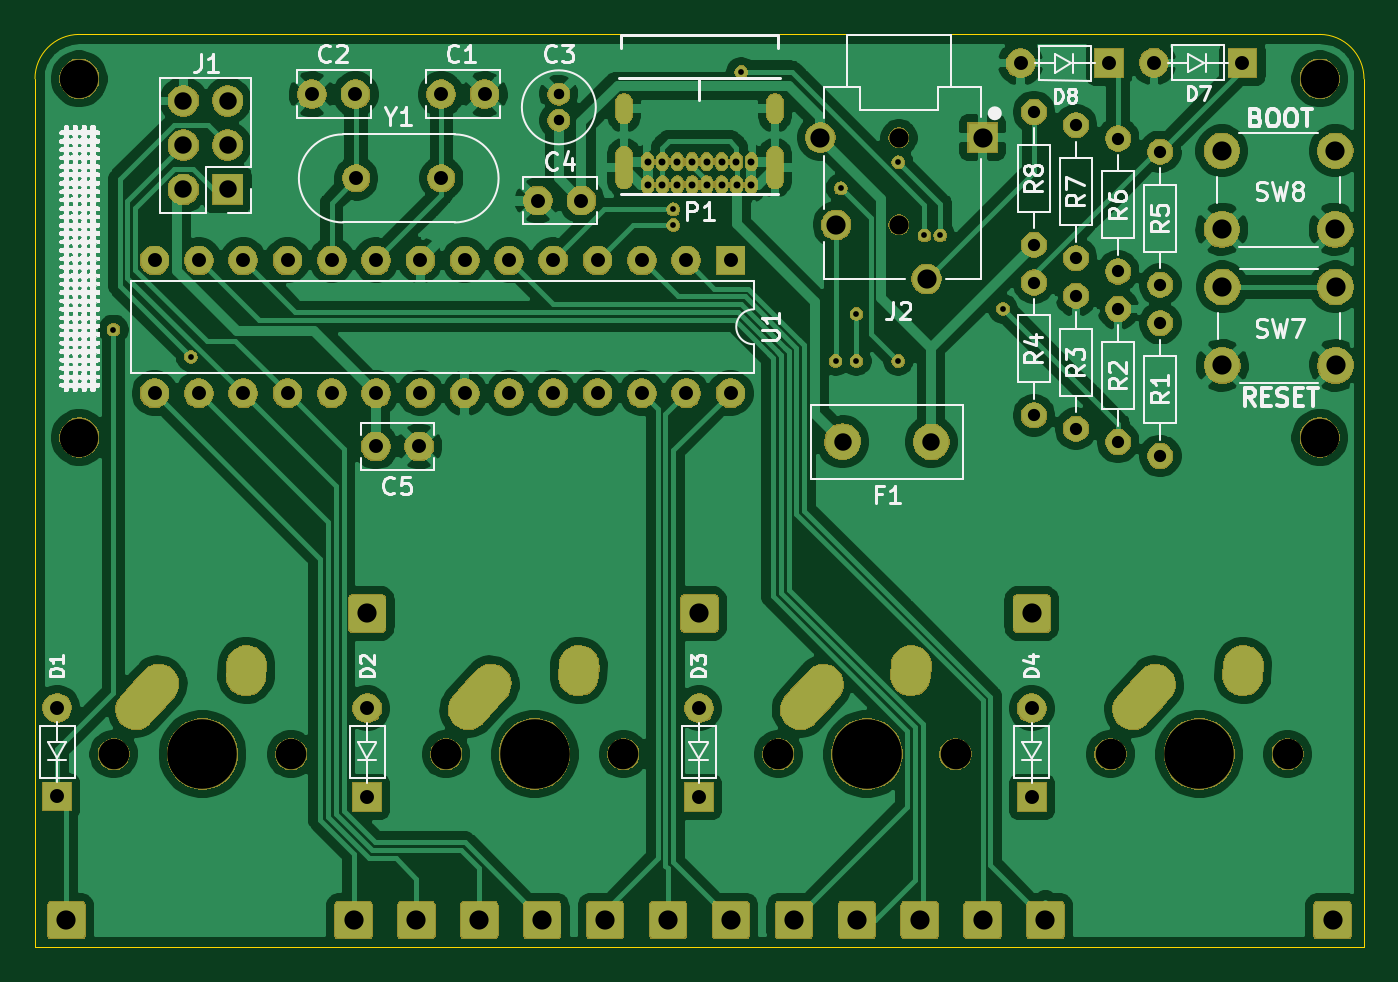
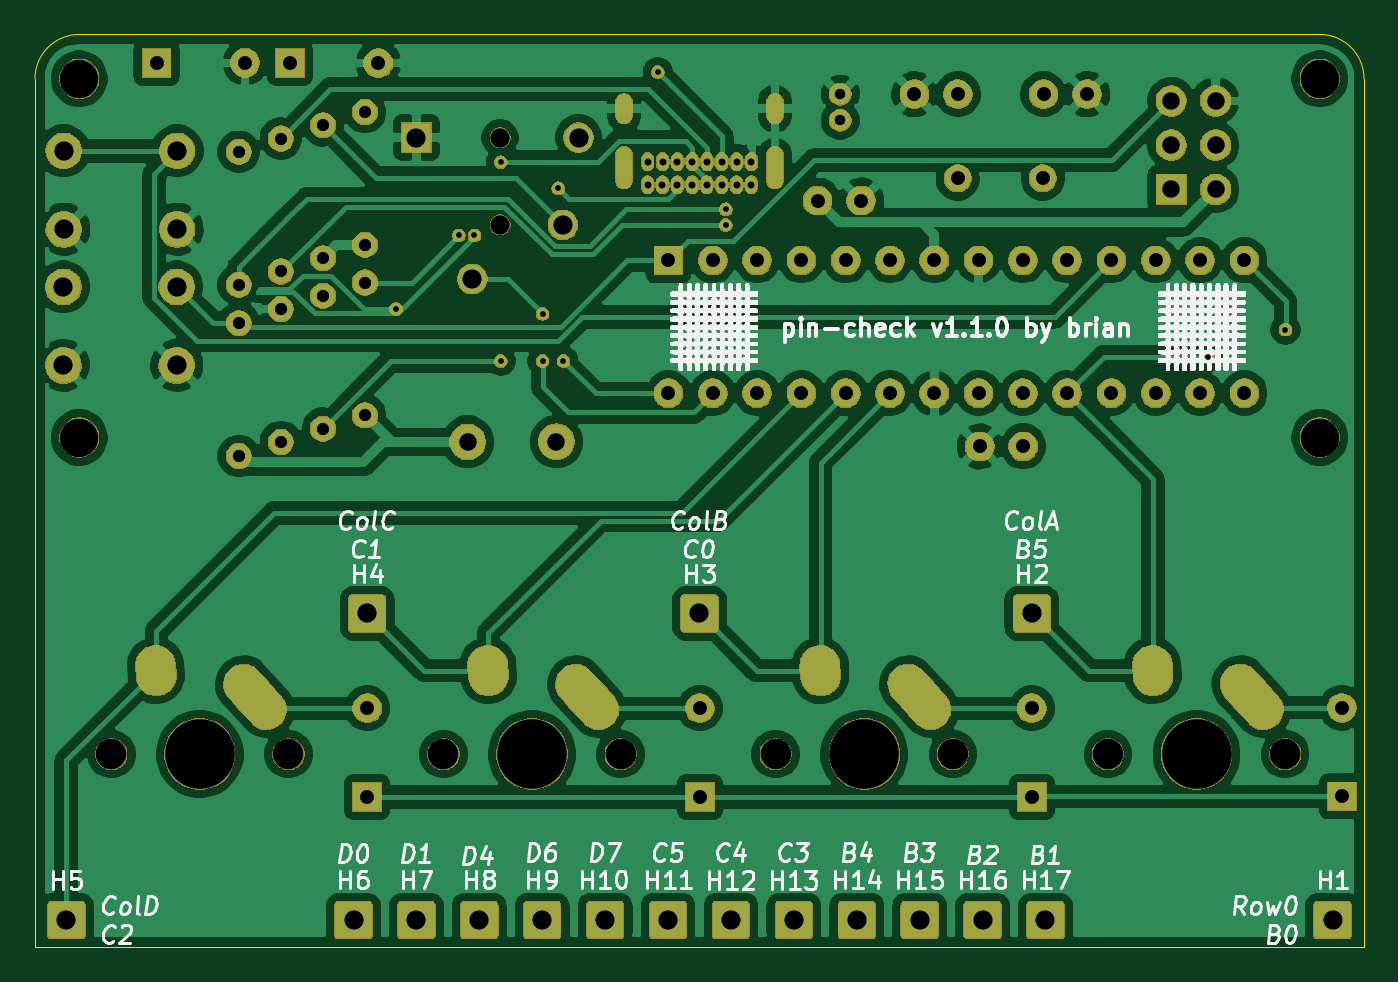
Circuit board: 8 layer files. Board 76.2 x 52.3 mm.
- bottom_copper: pin-check-B_Cu.gbr (200727 bytes)
- bottom_mask: pin-check-B_Mask.gbr (154721 bytes)
- bottom_silk: pin-check-B_SilkS.gbr (178719 bytes)
- outline: pin-check-Edge_Cuts.gbr (849 bytes)
- top_copper: pin-check-F_Cu.gbr (188004 bytes)
- top_mask: pin-check-F_Mask.gbr (154721 bytes)
- top_silk: pin-check-F_SilkS.gbr (130355 bytes)
- drill: pin-check.drl (3135 bytes)

=== bottom_copper: pin-check-B_Cu.gbr (200727 bytes, source omitted) ===
=== bottom_mask: pin-check-B_Mask.gbr (154721 bytes, source omitted) ===
=== bottom_silk: pin-check-B_SilkS.gbr (178719 bytes, source omitted) ===
=== outline: pin-check-Edge_Cuts.gbr ===
%TF.GenerationSoftware,KiCad,Pcbnew,(5.1.6-0-10_14)*%
%TF.CreationDate,2020-08-01T00:48:29-04:00*%
%TF.ProjectId,pin-check,70696e2d-6368-4656-936b-2e6b69636164,v1.1.0*%
%TF.SameCoordinates,Original*%
%TF.FileFunction,Profile,NP*%
%FSLAX46Y46*%
G04 Gerber Fmt 4.6, Leading zero omitted, Abs format (unit mm)*
G04 Created by KiCad (PCBNEW (5.1.6-0-10_14)) date 2020-08-01 00:48:29*
%MOMM*%
%LPD*%
G01*
G04 APERTURE LIST*
%TA.AperFunction,Profile*%
%ADD10C,0.050000*%
%TD*%
G04 APERTURE END LIST*
D10*
X158750000Y-77724000D02*
X158750000Y-27940000D01*
X82550000Y-27940000D02*
X82550000Y-77724000D01*
X156210000Y-25400000D02*
X85090000Y-25400000D01*
X82550000Y-27940000D02*
G75*
G02*
X85090000Y-25400000I2540000J0D01*
G01*
X156210000Y-25400000D02*
G75*
G02*
X158750000Y-27940000I0J-2540000D01*
G01*
X82550000Y-77724000D02*
X158750000Y-77724000D01*
M02*

=== top_copper: pin-check-F_Cu.gbr (188004 bytes, source omitted) ===
=== top_mask: pin-check-F_Mask.gbr (154721 bytes, source omitted) ===
=== top_silk: pin-check-F_SilkS.gbr (130355 bytes, source omitted) ===
=== drill: pin-check.drl ===
M48
; DRILL file {KiCad (5.1.6-0-10_14)} date Saturday, August 01, 2020 at 12:48:25 AM
; FORMAT={-:-/ absolute / inch / decimal}
; #@! TF.CreationDate,2020-08-01T00:48:25-04:00
; #@! TF.GenerationSoftware,Kicad,Pcbnew,(5.1.6-0-10_14)
FMAT,2
INCH
T1C0.0130
T2C0.0157
T3C0.0236
T4C0.0276
T5C0.0315
T6C0.0394
T7C0.0433
T8C0.0583
T9C0.0433
T10C0.0689
T11C0.0866
T12C0.1570
%
G90
G05
T1
X3.4272Y-1.6663
X3.6019Y-1.7278
X4.6909Y-1.3946
X4.6909Y-1.4301
X4.8445Y-1.0849
X5.0571Y-1.7372
X5.0689Y-1.3474
X5.1043Y-1.6309
X5.1043Y-1.7372
X5.1988Y-1.2883
X5.1988Y-1.7372
X5.2579Y-1.4537
X5.2933Y-1.4537
X5.435Y-1.6191
T2
X4.6327Y-1.287
X4.6329Y-1.3392
X4.6661Y-1.287
X4.6663Y-1.3392
X4.6996Y-1.287
X4.6998Y-1.3392
X4.7331Y-1.287
X4.7333Y-1.3392
X4.7665Y-1.287
X4.7667Y-1.3392
X4.8Y-1.287
X4.8002Y-1.3392
X4.8335Y-1.287
X4.8337Y-1.3392
X4.8671Y-1.287
X4.8671Y-1.3392
T3
X4.4325Y-1.135
X4.4325Y-1.1941
T4
X5.505Y-1.175
X5.505Y-1.475
X5.695Y-1.235
X5.695Y-1.535
X5.79Y-1.265
X5.79Y-1.565
X5.505Y-1.56
X5.505Y-1.86
X5.79Y-1.6517
X5.79Y-1.9517
X5.6Y-1.59
X5.6Y-1.89
X5.6Y-1.205
X5.6Y-1.505
X5.695Y-1.62
X5.695Y-1.92
T5
X3.52Y-1.51
X3.52Y-1.81
X3.62Y-1.51
X3.62Y-1.81
X3.72Y-1.51
X3.72Y-1.81
X3.82Y-1.51
X3.82Y-1.81
X3.92Y-1.51
X3.92Y-1.81
X4.02Y-1.51
X4.02Y-1.81
X4.12Y-1.51
X4.12Y-1.81
X4.22Y-1.51
X4.22Y-1.81
X4.32Y-1.51
X4.32Y-1.81
X4.42Y-1.51
X4.42Y-1.81
X4.52Y-1.51
X4.52Y-1.81
X4.62Y-1.51
X4.62Y-1.81
X4.72Y-1.51
X4.72Y-1.81
X4.82Y-1.51
X4.82Y-1.81
X4.0191Y-1.93
X4.1175Y-1.93
X3.975Y-1.325
X4.1671Y-1.325
X4.385Y-1.375
X4.4834Y-1.375
X4.0Y-2.521
X4.0Y-2.721
X4.749Y-2.521
X4.749Y-2.721
X3.3Y-2.52
X3.3Y-2.72
X3.875Y-1.135
X3.9734Y-1.135
X5.5Y-2.521
X5.5Y-2.721
X5.7756Y-1.0639
X5.9756Y-1.0639
X4.1666Y-1.135
X4.265Y-1.135
X5.475Y-1.065
X5.675Y-1.065
T6
X3.585Y-1.15
X3.585Y-1.25
X3.585Y-1.35
X3.685Y-1.15
X3.685Y-1.25
X3.685Y-1.35
X5.073Y-1.9194
X5.273Y-1.9198
T7
X4.963Y-2.999
X4.111Y-2.999
X3.321Y-2.999
X4.253Y-2.999
X4.0Y-2.307
X5.247Y-2.999
X4.75Y-2.307
X5.9291Y-1.2628
X5.9291Y-1.44
X6.185Y-1.2628
X6.185Y-1.44
X5.105Y-2.999
X5.0228Y-1.2331
X5.0583Y-1.43
X5.263Y-1.552
X5.389Y-1.2331
X6.179Y-2.999
X4.537Y-2.999
X4.395Y-2.999
X4.679Y-2.999
X4.821Y-2.999
X5.5Y-2.307
X3.969Y-2.999
X5.531Y-2.999
X5.389Y-2.999
X5.93Y-1.57
X5.93Y-1.7472
X6.1859Y-1.57
X6.1859Y-1.7472
T9
X5.2Y-1.2331
X5.2Y-1.43
T10
X4.178Y-2.6245
X4.578Y-2.6245
X4.928Y-2.6245
X5.328Y-2.6245
X5.678Y-2.6245
X6.078Y-2.6245
X3.428Y-2.6245
X3.828Y-2.6245
T11
X6.15Y-1.1
X6.15Y-1.91
X3.35Y-1.1
X3.35Y-1.91
T12
X4.378Y-2.6245
X5.128Y-2.6245
X5.878Y-2.6245
X3.628Y-2.6245
T3
G00X4.5797Y-1.1833
M15
G01X4.5797Y-1.1518
M16
G05
G00X4.5797Y-1.3301
M15
G01X4.5797Y-1.271
M16
G05
G00X4.9203Y-1.1833
M15
G01X4.9203Y-1.1518
M16
G05
G00X4.9203Y-1.3301
M15
G01X4.9203Y-1.271
M16
G05
T8
G00X5.7279Y-2.5239
M15
G01X5.7792Y-2.4669
M16
G05
G00X5.9764Y-2.4472
M15
G01X5.9779Y-2.4247
M16
G05
G00X3.4779Y-2.5239
M15
G01X3.5292Y-2.4669
M16
G05
G00X3.7264Y-2.4472
M15
G01X3.7279Y-2.4247
M16
G05
G00X4.2279Y-2.5239
M15
G01X4.2792Y-2.4669
M16
G05
G00X4.4764Y-2.4472
M15
G01X4.4779Y-2.4247
M16
G05
G00X4.9779Y-2.5239
M15
G01X5.0292Y-2.4669
M16
G05
G00X5.2264Y-2.4472
M15
G01X5.2279Y-2.4247
M16
G05
T0
M30

